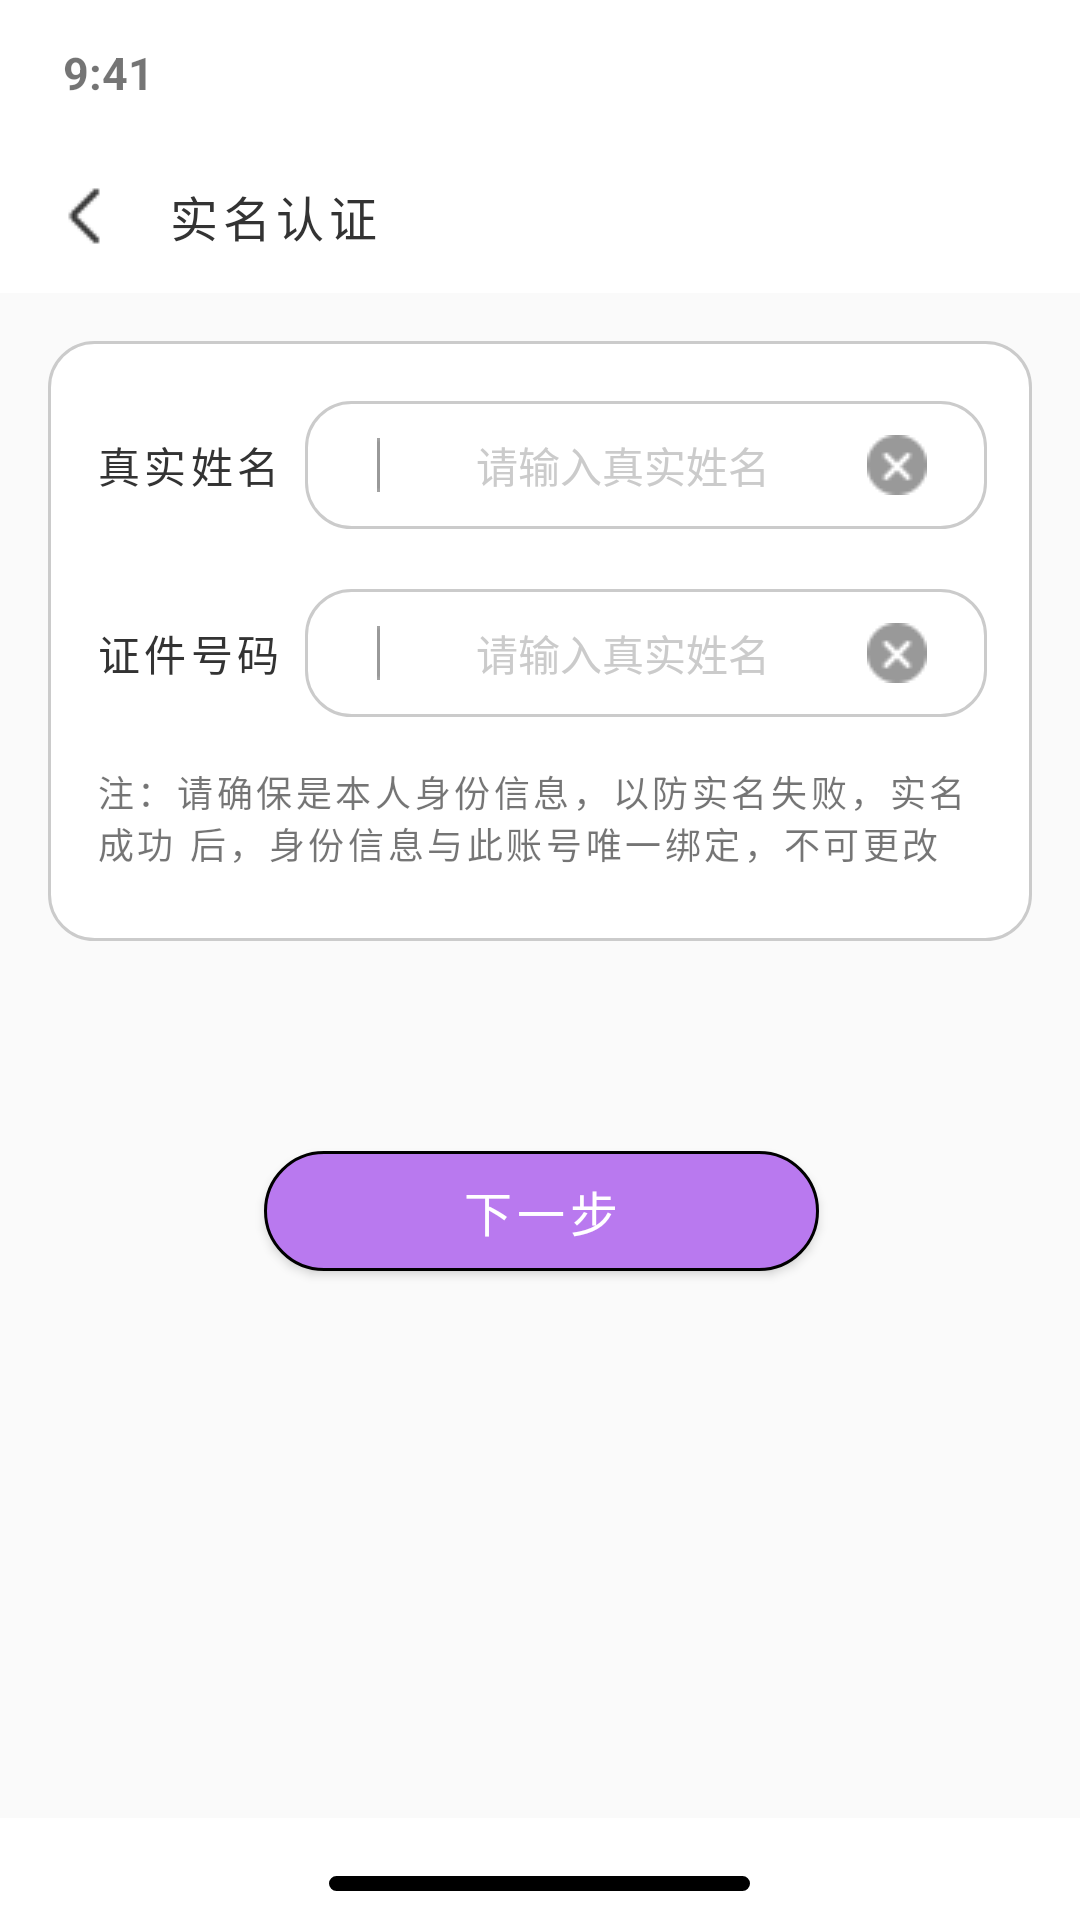

Layout XML and referenced resources for this Android screen:
<!-- AndroidManifest.xml: application theme Theme.Test_orz -->
<!-- res/layout/real_name_authentication2.xml -->
<?xml version="1.0" encoding="utf-8"?>
<LinearLayout xmlns:android="http://schemas.android.com/apk/res/android"
    xmlns:tools="http://schemas.android.com/tools"
    android:layout_width="match_parent"
    android:layout_height="match_parent"
    android:background="#FFFFFF"
    android:orientation="vertical"
    xmlns:app="http://schemas.android.com/apk/res-auto">

    <LinearLayout
        android:layout_width="match_parent"
        android:layout_height="wrap_content"
        android:background="@color/white"
        android:orientation="vertical"
        tools:ignore="MissingConstraints">

        <TextView
            android:id="@+id/textView"
            android:layout_width="match_parent"
            android:layout_height="wrap_content"
            android:layout_weight="1"
            android:paddingStart="21dp"
            android:paddingTop="14dp"
            android:paddingBottom="12dp"
            android:text="9:41"
            android:textSize="15sp"
            android:textStyle="bold"
            app:layout_constraintStart_toStartOf="parent"
            app:layout_constraintTop_toTopOf="parent"
            tools:ignore="MissingConstraints" />

        <LinearLayout
            android:layout_width="match_parent"
            android:layout_height="wrap_content"
            android:layout_weight="1"
            android:orientation="horizontal"
            app:layout_constraintTop_toTopOf="parent"
            tools:ignore="MissingConstraints,UseCompoundDrawables">


            <ImageView
                android:id="@+id/imageView33"
                android:layout_width="wrap_content"
                android:layout_height="wrap_content"
                android:layout_marginStart="16dp"
                android:layout_gravity="center"
                android:paddingTop="10dp"
                android:paddingBottom="10dp"
                app:srcCompat="@drawable/group5a" />

            <TextView
                android:id="@+id/textView333"
                android:layout_width="match_parent"
                android:layout_height="wrap_content"
                android:paddingEnd="45dp"
                android:paddingTop="14dp"
                android:layout_marginStart="16dp"
                android:paddingBottom="14dp"
                android:letterSpacing="0.1"
                android:text="实名认证"
                android:textColor="#333333"
                android:textSize="16sp"
                tools:ignore="MissingConstraints" />

        </LinearLayout>
    </LinearLayout>

    <LinearLayout
        android:layout_width="match_parent"
        android:layout_height="match_parent"
        android:layout_weight="1"
        android:background="#FAFAFA"
        android:orientation="vertical">

        <LinearLayout
            android:layout_width="match_parent"
            android:layout_height="wrap_content"
            android:layout_marginTop="16dp"
            android:layout_marginStart="16dp"
            android:layout_marginEnd="16dp"
            android:background="@drawable/shape85"
            android:orientation="vertical">

            <LinearLayout
                android:layout_width="match_parent"
                android:layout_height="wrap_content">

                <TextView
                    android:id="@+id/textView128"
                    android:layout_width="wrap_content"
                    android:layout_height="wrap_content"
                    android:layout_marginStart="16dp"
                    android:layout_marginTop="31dp"
                    android:letterSpacing="0.1"
                    android:text="真实姓名"
                    android:textColor="#333333"
                    android:textSize="14sp" />

                <LinearLayout
                    android:layout_width="wrap_content"
                    android:layout_height="wrap_content"
                    android:layout_marginStart="8dp"
                    android:layout_marginTop="20dp"
                    android:background="@drawable/shape85">

                    <EditText
                        android:id="@+id/edt1"
                        style="@style/EditTextStyle"
                        android:layout_width="wrap_content"
                        android:layout_height="wrap_content"
                        android:layout_marginStart="24dp"
                        android:layout_marginTop="11dp"
                        android:layout_marginBottom="11dp"
                        android:layout_weight="1"
                        android:drawableLeft="@drawable/rectangle232"
                        android:ems="10"
                        android:gravity="center"
                        android:hint="请输入真实姓名"
                        android:inputType="textPersonName"
                        android:textColorHint="#CBCBCB"
                        android:textSize="14sp" />

                    <ImageView
                        android:id="@+id/img3"
                        android:layout_width="wrap_content"
                        android:layout_height="wrap_content"
                        android:layout_gravity="center"
                        android:layout_marginEnd="20dp"
                        app:srcCompat="@drawable/group272" />
                </LinearLayout>

            </LinearLayout>

            <LinearLayout
                android:layout_width="match_parent"
                android:layout_height="wrap_content">

                <TextView
                    android:id="@+id/textView129"
                    android:layout_width="wrap_content"
                    android:layout_height="wrap_content"
                    android:layout_marginStart="16dp"
                    android:layout_marginTop="31dp"
                    android:letterSpacing="0.1"
                    android:text="证件号码"
                    android:textColor="#333333"
                    android:textSize="14sp" />

                <LinearLayout
                    android:layout_width="wrap_content"
                    android:layout_height="wrap_content"
                    android:layout_marginStart="8dp"
                    android:layout_marginTop="20dp"
                    android:background="@drawable/shape85">

                    <EditText
                        android:id="@+id/edt2"
                        style="@style/EditTextStyle"
                        android:layout_width="wrap_content"
                        android:layout_height="wrap_content"
                        android:layout_marginStart="24dp"
                        android:layout_marginTop="11dp"
                        android:layout_marginBottom="11dp"
                        android:layout_weight="1"
                        android:drawableLeft="@drawable/rectangle232"
                        android:ems="10"
                        android:gravity="center"
                        android:hint="请输入真实姓名"
                        android:inputType="textPersonName"
                        android:textColorHint="#CBCBCB"
                        android:textSize="14sp" />

                    <ImageView
                        android:id="@+id/img4"
                        android:layout_width="wrap_content"
                        android:layout_height="wrap_content"
                        android:layout_gravity="center"
                        android:layout_marginEnd="20dp"
                        app:srcCompat="@drawable/group272" />
                </LinearLayout>

            </LinearLayout>

            <TextView
                android:id="@+id/textView130"
                android:layout_width="match_parent"
                android:layout_height="wrap_content"
                android:layout_marginTop="16dp"
                android:layout_marginStart="16dp"
                android:layout_marginEnd="16dp"
                android:layout_marginBottom="24dp"
                android:textSize="12sp"
                android:letterSpacing="0.1"
                android:text="注：请确保是本人身份信息，以防实名失败，实名成功
后，身份信息与此账号唯一绑定，不可更改" />


        </LinearLayout>

        <android.widget.Button
            android:id="@+id/btn2"
            android:layout_width="match_parent"
            android:layout_height="40dp"
            android:layout_marginStart="88dp"
            android:layout_marginTop="70dp"
            android:layout_marginEnd="87dp"
            android:background="@drawable/next"
            android:text="下一步"
            android:letterSpacing="0.1"
            android:textColor="#FFFFFF"
            android:textSize="16sp"
            app:layout_constraintTop_toTopOf="parent"
            tools:ignore="MissingConstraints"
            tools:layout_editor_absoluteX="88dp" />


    </LinearLayout>

    <RelativeLayout
        android:layout_width="match_parent"
        android:layout_height="34dp"
        android:layout_marginBottom="0dp"
        android:background="@color/white"
        android:gravity="center"
        app:layout_constraintTop_toTopOf="parent"
        tools:ignore="MissingConstraints">

        <TextView
            android:id="@+id/textView12"
            android:layout_width="140.43dp"
            android:layout_height="5dp"
            android:layout_marginTop="10dp"
            android:background="@drawable/shape4"
            android:text="TextView" />

    </RelativeLayout>



</LinearLayout>
<!-- resources referenced by this layout -->
<resources>
  <color name="white">#FFFFFFFF</color>
  <!-- drawable group272: png bitmap (drawable, 631 bytes) -->
  <!-- drawable group5a: png bitmap (drawable, 269 bytes) -->
  <!-- drawable next (drawable) -->
  <?xml version="1.0" encoding="utf-8"?>
  <shape
      xmlns:android="http://schemas.android.com/apk/res/android"
      android:shape="rectangle">
  
      <solid android:color="#B979EF" />
      <corners
          android:bottomLeftRadius="25dp"
          android:bottomRightRadius="25dp"
          android:topLeftRadius="25dp"
          android:topRightRadius="25dp" />
      <stroke
          android:width="1dp"
          android:color="@color/border_color" />
  </shape>
  <!-- drawable rectangle232: png bitmap (drawable, 92 bytes) -->
  <!-- drawable shape4 (drawable) -->
  <?xml version="1.0" encoding="utf-8"?>
  <shape
      xmlns:android="http://schemas.android.com/apk/res/android"
      android:shape="rectangle">
  
      <solid android:color="#000000" />
      <corners
          android:bottomLeftRadius="25dp"
          android:bottomRightRadius="25dp"
          android:topLeftRadius="25dp"
          android:topRightRadius="25dp" />
      <stroke
          android:width="1dp"
          android:color="@color/border_color" />
  </shape>
  <!-- drawable shape85 (drawable) -->
  <?xml version="1.0" encoding="utf-8"?>
  <shape
      xmlns:android="http://schemas.android.com/apk/res/android"
      android:shape="rectangle">
  
      <corners
          android:bottomLeftRadius="15dp"
          android:bottomRightRadius="15dp"
          android:topRightRadius="15dp"
          android:topLeftRadius="15dp"/>
      
      <gradient android:startColor="#FFFFFF"
          android:endColor="#FFFFFF"
          android:angle="270"
          android:centerX="0.1"
          android:centerY="0.1"
          />
      <stroke
          android:width="1dp"
          android:color="#CBCBCB" />
  </shape>
  <style name="EditTextStyle">
          <item name="android:layout_marginTop">5dp</item>
          <item name="android:layout_marginRight">10dp</item>
          <item name="android:layout_marginBottom">5dp</item>
          <item name="android:layout_marginLeft">10dp</item>
          <item name="android:background">@null</item>
      </style>
  <style name="Theme.Test_orz" parent="Theme.MaterialComponents.DayNight.DarkActionBar">
          
          <item name="colorPrimary">@color/purple_500</item>
          <item name="colorPrimaryVariant">@color/purple_700</item>
          <item name="colorOnPrimary">@color/white</item>
          
          <item name="colorSecondary">@color/teal_200</item>
          <item name="colorSecondaryVariant">@color/teal_700</item>
          <item name="colorOnSecondary">@color/black</item>
          
          <item name="android:statusBarColor">?attr/colorPrimaryVariant</item>
          
      </style>
  <color name="purple_500">#FF6200EE</color>
  <color name="purple_700">#FF3700B3</color>
  <color name="teal_200">#FF03DAC5</color>
  <color name="teal_700">#FF018786</color>
  <color name="black">#FF000000</color>
</resources>
